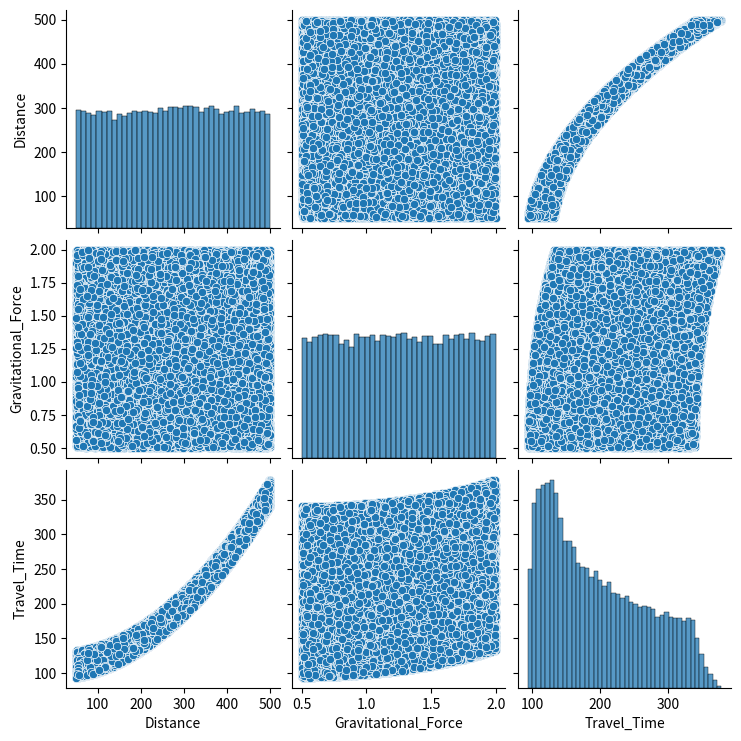

Write the Python code that produced this figure.
import numpy as np
import pandas as pd

def generate_dataset(n_samples=50000):
    # Générer des données aléatoires pour les caractéristiques
    Distance = np.random.uniform(50, 500, n_samples)  # Distance en millions de kilomètres
    Gravitational_Force = np.random.uniform(0.5, 2.0, n_samples)  # Force gravitationnelle en unités arbitraires
    Propulsion_Technology = np.random.randint(1, 4, n_samples)  # Technologie de propulsion (1 à 3)

    # Générer le temps de trajet en utilisant une fonction polynomiale des caractéristiques
    # Exemple de fonction polynomiale : Travel_Time = a*Distance^2 + b*Gravitational_Force^3 + c*Propulsion_Technology + d
    # où a, b, c, et d sont des coefficients arbitraires choisis pour l'exemple
    a, b, c, d = 0.001, 5, -10, 100  # Coefficients arbitraires
    Travel_Time = a * Distance**2 + b * Gravitational_Force**3 + c + d

    # Création d'un DataFrame
    df = pd.DataFrame({
        'Distance': Distance,
        'Gravitational_Force': Gravitational_Force,
        'Travel_Time': Travel_Time
    })

    return df

# Générer le dataset
dataset = generate_dataset()

dataset.to_csv('dataset.csv', index=False)

# Afficher les premières lignes du dataset pour vérifier
print(dataset.head())

# Utiliser seaborn pour visualiser les relations entre les caractéristiques et la variable cible
import seaborn as sns
import matplotlib.pyplot as plt

sns.pairplot(dataset)
plt.show()
# Output:
